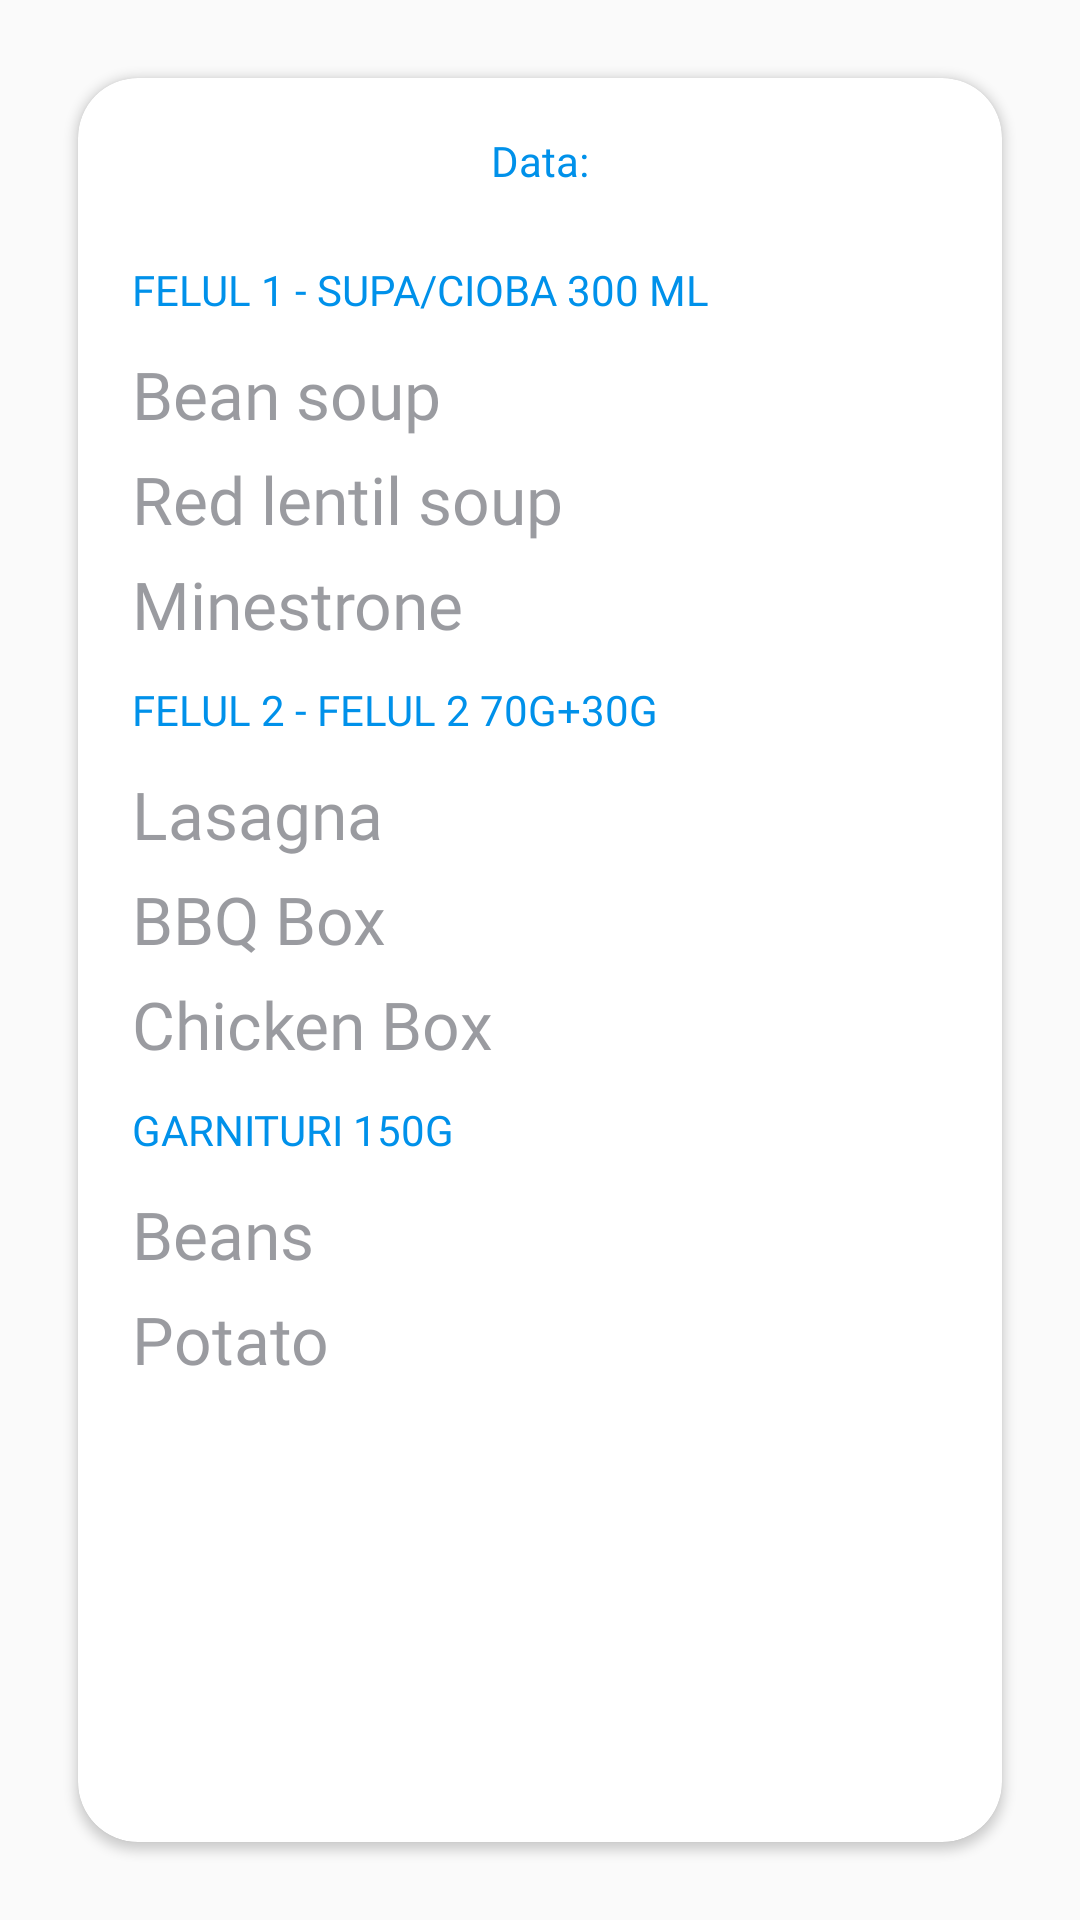

The Android layout XML behind this screen, and the referenced resources:
<!-- AndroidManifest.xml: application theme AppTheme -->
<!-- res/layout/recycle_item.xml -->
<?xml version="1.0" encoding="utf-8"?>
<RelativeLayout
    xmlns:android="http://schemas.android.com/apk/res/android"
    xmlns:app="http://schemas.android.com/apk/res-auto"
    android:layout_width="match_parent"
    android:layout_height="match_parent"
    android:layout_margin="12dp"
    android:orientation="vertical">

    <android.support.v7.widget.CardView
        android:layout_width="match_parent"
        android:layout_height="match_parent"
        android:layout_marginBottom="26dp"
        android:layout_marginEnd="26dp"
        android:layout_marginStart="26dp"
        android:layout_marginTop="26dp"
        android:elevation="6dp"
        app:cardCornerRadius="20dp">

        <LinearLayout
            android:id="@+id/card_linear_layout"
            android:layout_width="match_parent"
            android:layout_height="wrap_content"
            android:orientation="vertical"
            android:padding="18dp">

            <TextView
                android:id="@+id/rv_date"
                android:text="@string/data"
                android:textAlignment="center"
                android:textColor="@color/colorAccent"
                android:fontFamily="@font/avenirblack"
                android:textAppearance="?android:textAppearanceSmall"
                android:layout_width="match_parent"
                android:layout_height="35dp" />

            <TextView
                android:id="@+id/menu_soup"
                android:layout_width="match_parent"
                android:layout_height="35dp"
                android:fontFamily="@font/avenirblack"
                android:gravity="center_vertical"
                android:text="@string/soup"
                android:textColor="@color/colorAccent"
                android:textAppearance="?android:textAppearanceSmall" />

            <RelativeLayout
                android:id="@+id/rv_layout_1"
                android:layout_width="match_parent"
                android:layout_height="35dp"
                android:orientation="horizontal">

                <TextView
                    android:id="@+id/rv_soup_1"
                    android:layout_width="wrap_content"
                    android:layout_height="wrap_content"
                    android:layout_centerVertical="true"
                    android:fontFamily="@font/avenirlight"
                    android:text="@string/menu_1"
                    android:textColor="@color/faded_grey"
                    android:textAppearance="?android:textAppearanceLarge" />

                <TextView
                    android:id="@+id/rv_soup_price1"
                    android:visibility="invisible"
                    android:layout_width="wrap_content"
                    android:layout_height="wrap_content"
                    android:layout_alignParentEnd="true"
                    android:layout_centerVertical="true"/>

            </RelativeLayout>

            <RelativeLayout
                android:id="@+id/rv_layout_2"
                android:layout_width="match_parent"
                android:layout_height="35dp"
                android:orientation="horizontal">

                <TextView
                    android:id="@+id/rv_soup_2"
                    android:layout_width="wrap_content"
                    android:layout_height="wrap_content"
                    android:layout_centerVertical="true"
                    android:fontFamily="@font/avenirlight"
                    android:text="@string/menu_2"
                    android:textColor="@color/faded_grey"
                    android:textAppearance="?android:textAppearanceLarge" />

                <TextView
                    android:id="@+id/rv_soup_price2"
                    android:visibility="invisible"
                    android:layout_width="wrap_content"
                    android:layout_height="wrap_content"
                    android:layout_alignParentEnd="true"
                    android:layout_centerVertical="true"/>


            </RelativeLayout>

            <RelativeLayout
                android:id="@+id/rv_layout_3"
                android:layout_width="match_parent"
                android:layout_height="35dp"
                android:orientation="horizontal">

                <TextView
                    android:id="@+id/rv_soup_3"
                    android:layout_width="wrap_content"
                    android:layout_height="wrap_content"
                    android:layout_centerVertical="true"
                    android:fontFamily="@font/avenirlight"
                    android:text="@string/menu_3"
                    android:textColor="@color/faded_grey"
                    android:textAppearance="?android:textAppearanceLarge" />

                <TextView
                    android:id="@+id/rv_soup_price3"
                    android:visibility="invisible"
                    android:layout_width="wrap_content"
                    android:layout_height="wrap_content"
                    android:layout_alignParentEnd="true"
                    android:layout_centerVertical="true"/>


            </RelativeLayout>

            <TextView
                android:id="@+id/main_course"
                android:layout_width="match_parent"
                android:layout_height="35dp"
                android:fontFamily="@font/avenirblack"
                android:gravity="center_vertical"
                android:text="@string/main_course"
                android:textColor="@color/colorAccent"
                android:textAppearance="?android:textAppearanceSmall"/>


            <RelativeLayout
                android:id="@+id/rv_layout_4"
                android:layout_width="match_parent"
                android:layout_height="35dp"
                android:orientation="horizontal">

                <TextView
                    android:id="@+id/rv_main_1"
                    android:layout_width="wrap_content"
                    android:layout_height="wrap_content"
                    android:layout_centerVertical="true"
                    android:fontFamily="@font/avenirlight"
                    android:text="@string/menu_4"
                    android:textColor="@color/faded_grey"
                    android:textAppearance="?android:textAppearanceLarge"/>


                <TextView
                    android:id="@+id/rv_main_price1"
                    android:visibility="invisible"
                    android:layout_width="wrap_content"
                    android:layout_height="wrap_content"
                    android:layout_alignParentEnd="true"
                    android:layout_centerVertical="true"/>


            </RelativeLayout>

            <RelativeLayout
                android:id="@+id/rv_layout_5"
                android:layout_width="match_parent"
                android:layout_height="35dp"
                android:orientation="horizontal">

                <TextView
                    android:id="@+id/rv_main_2"
                    android:layout_width="wrap_content"
                    android:layout_height="wrap_content"
                    android:layout_centerVertical="true"
                    android:fontFamily="@font/avenirlight"
                    android:text="@string/menu_5"
                    android:textColor="@color/faded_grey"
                    android:textAppearance="?android:textAppearanceLarge" />

                <TextView
                    android:id="@+id/rv_main_price2"
                    android:visibility="invisible"
                    android:layout_width="wrap_content"
                    android:layout_height="wrap_content"
                    android:layout_alignParentEnd="true"
                    android:layout_centerVertical="true"/>


            </RelativeLayout>

            <RelativeLayout
                android:id="@+id/rv_layout_6"
                android:layout_width="match_parent"
                android:layout_height="35dp"
                android:orientation="horizontal">

                <TextView
                    android:id="@+id/rv_main_3"
                    android:layout_width="wrap_content"
                    android:layout_height="wrap_content"
                    android:layout_centerVertical="true"
                    android:fontFamily="@font/avenirlight"
                    android:text="@string/menu_6"
                    android:textColor="@color/faded_grey"
                    android:textAppearance="?android:textAppearanceLarge" />

                <TextView
                    android:id="@+id/rv_main_price3"
                    android:visibility="invisible"
                    android:layout_width="wrap_content"
                    android:layout_height="wrap_content"
                    android:layout_alignParentEnd="true"
                    android:layout_centerVertical="true"/>

            </RelativeLayout>

            <TextView
                android:id="@+id/rv_garnituri"
                android:layout_width="match_parent"
                android:layout_height="35dp"
                android:fontFamily="@font/avenirblack"
                android:gravity="center_vertical"
                android:text="@string/decor"
                android:textColor="@color/colorAccent"
                android:textAppearance="?android:textAppearanceSmall" />

            <RelativeLayout
                android:id="@+id/rv_layout_7"
                android:layout_width="match_parent"
                android:layout_height="35dp"
                android:orientation="horizontal">

                <TextView
                    android:id="@+id/rv_decor_1"
                    android:layout_width="wrap_content"
                    android:layout_height="wrap_content"
                    android:layout_centerVertical="true"
                    android:fontFamily="@font/avenirlight"
                    android:text="@string/menu_7"
                    android:textColor="@color/faded_grey"
                    android:textAppearance="?android:textAppearanceLarge" />

                <TextView
                    android:id="@+id/rv_decor_price1"
                    android:visibility="invisible"
                    android:layout_width="wrap_content"
                    android:layout_height="wrap_content"
                    android:layout_alignParentEnd="true"
                    android:layout_centerVertical="true"/>

            </RelativeLayout>

            <RelativeLayout
                android:id="@+id/rv_layout_8"
                android:layout_width="match_parent"
                android:layout_height="35dp"
                android:orientation="horizontal">

                <TextView
                    android:id="@+id/rv_decor_2"
                    android:layout_width="wrap_content"
                    android:layout_height="wrap_content"
                    android:layout_centerVertical="true"
                    android:fontFamily="@font/avenirlight"
                    android:text="@string/menu_8"
                    android:textColor="@color/faded_grey"
                    android:textAppearance="?android:textAppearanceLarge" />

                <TextView
                    android:id="@+id/rv_decor_price2"
                    android:visibility="invisible"
                    android:layout_width="wrap_content"
                    android:layout_height="wrap_content"
                    android:layout_alignParentEnd="true"
                    android:layout_centerVertical="true"/>

            </RelativeLayout>

        </LinearLayout>

    </android.support.v7.widget.CardView>



</RelativeLayout>
<!-- resources referenced by this layout -->
<resources>
  <color name="colorAccent">#0091ea</color>
  <color name="faded_grey">#99575961</color>
  <string name="data">Data:</string>
  <string name="decor">GARNITURI 150G</string>
  <string name="main_course">FELUL 2 - FELUL 2 70G+30G</string>
  <string name="menu_1">Bean soup</string>
  <string name="menu_2">Red lentil soup</string>
  <string name="menu_3">Minestrone</string>
  <string name="menu_4">Lasagna</string>
  <string name="menu_5">BBQ Box</string>
  <string name="menu_6">Chicken Box</string>
  <string name="menu_7">Beans</string>
  <string name="menu_8">Potato</string>
  <string name="soup">FELUL 1 - SUPA/CIOBA 300 ML</string>
  <style name="AppTheme" parent="Theme.AppCompat.Light.DarkActionBar">
          
          <item name="colorPrimary">@color/colorPrimary</item>
          <item name="colorPrimaryDark">@color/colorPrimaryDark</item>
          <item name="colorAccent">@color/colorAccent</item>
          <item name="cardViewStyle">@style/CardView</item>
      </style>
  <color name="colorPrimary">#676c8c</color>
  <color name="colorPrimaryDark">#2a305d</color>
</resources>
